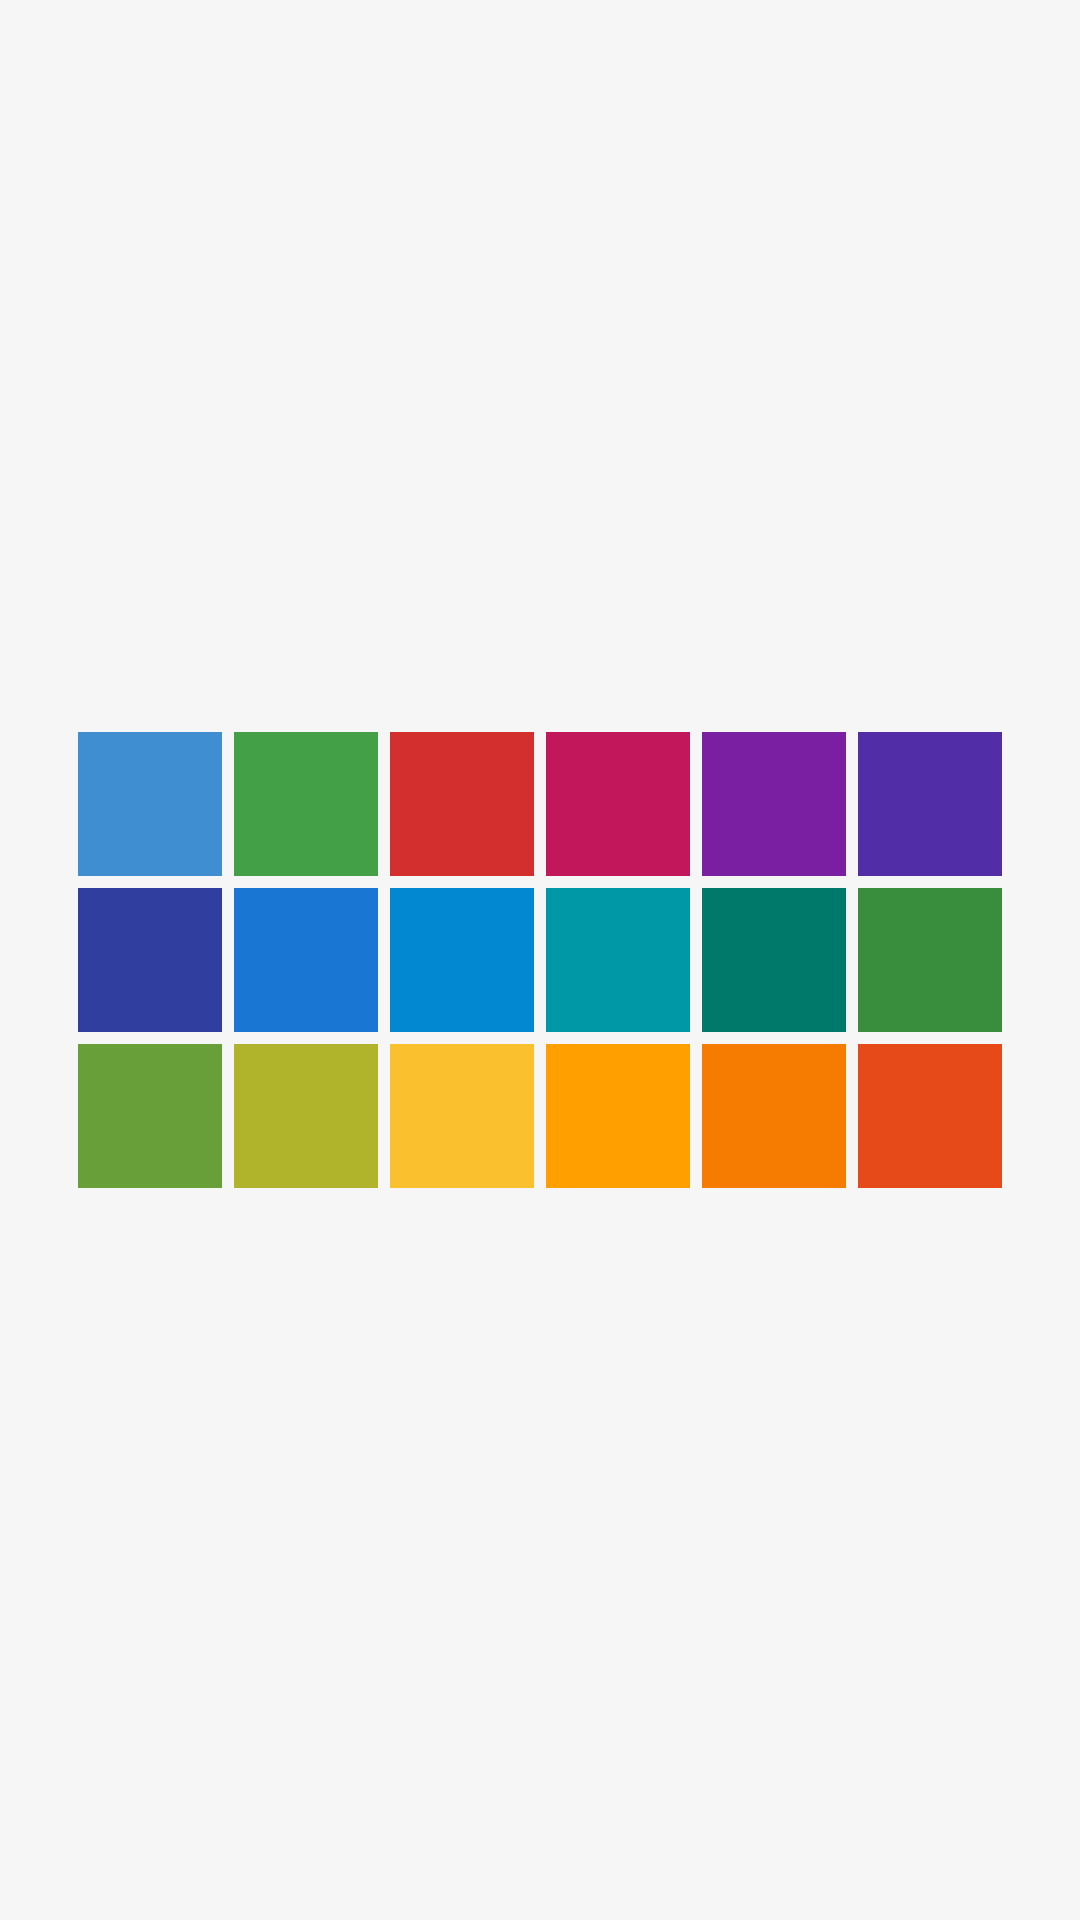

Android layout source for this screen:
<!-- AndroidManifest.xml: application theme AppTheme -->
<!-- res/layout/color_menu.xml -->
<?xml version="1.0" encoding="utf-8" ?>
<LinearLayout xmlns:android="http://schemas.android.com/apk/res/android" android:gravity="center" android:orientation="vertical" android:layout_width="fill_parent" android:layout_height="fill_parent">
	<GridLayout android:orientation="horizontal" android:id="@id/color_layout" android:layout_width="wrap_content" android:layout_height="wrap_content" android:rowCount="3" android:columnCount="6">
		<ImageView android:theme="@style/AppTheme_1" android:id="@id/_1" android:background="?colorPrimary" style="@style/text_view_color" />
		<ImageView android:theme="@style/AppTheme_2" android:id="@id/_2" android:background="?colorPrimary" style="@style/text_view_color" />
		<ImageView android:theme="@style/AppTheme_3" android:id="@id/_3" android:background="?colorPrimary" style="@style/text_view_color" />
		<ImageView android:theme="@style/AppTheme_4" android:id="@id/_4" android:background="?colorPrimary" style="@style/text_view_color" />
		<ImageView android:theme="@style/AppTheme_5" android:id="@id/_5" android:background="?colorPrimary" style="@style/text_view_color" />
		<ImageView android:theme="@style/AppTheme_6" android:id="@id/_6" android:background="?colorPrimary" style="@style/text_view_color" />
		<ImageView android:theme="@style/AppTheme_7" android:id="@id/_7" android:background="?colorPrimary" style="@style/text_view_color" />
		<ImageView android:theme="@style/AppTheme_8" android:id="@id/_8" android:background="?colorPrimary" style="@style/text_view_color" />
		<ImageView android:theme="@style/AppTheme_9" android:id="@id/_9" android:background="?colorPrimary" style="@style/text_view_color" />
		<ImageView android:theme="@style/AppTheme_10" android:id="@id/_10" android:background="?colorPrimary" style="@style/text_view_color" />
		<ImageView android:theme="@style/AppTheme_11" android:id="@id/_11" android:background="?colorPrimary" style="@style/text_view_color" />
		<ImageView android:theme="@style/AppTheme_12" android:id="@id/_12" android:background="?colorPrimary" style="@style/text_view_color" />
		<ImageView android:theme="@style/AppTheme_13" android:id="@id/_13" android:background="?colorPrimary" style="@style/text_view_color" />
		<ImageView android:theme="@style/AppTheme_14" android:id="@id/_14" android:background="?colorPrimary" style="@style/text_view_color" />
		<ImageView android:theme="@style/AppTheme_15" android:id="@id/_15" android:background="?colorPrimary" style="@style/text_view_color" />
		<ImageView android:theme="@style/AppTheme_16" android:id="@id/_16" android:background="?colorPrimary" style="@style/text_view_color" />
		<ImageView android:theme="@style/AppTheme_17" android:id="@id/_17" android:background="?colorPrimary" style="@style/text_view_color" />
		<ImageView android:theme="@style/AppTheme_18" android:id="@id/_18" android:background="?colorPrimary" style="@style/text_view_color" />
	</GridLayout>
</LinearLayout>
<!-- resources referenced by this layout -->
<resources>
  <style name="Widget.AppCompat.TextView" parent="@style/Base.Widget.AppCompat.TextView" />
  <color name="resultBackgroundColor">#fff6f6f6</color>
  <color name="buttonsBackgroundColor">#fffcfcfc</color>
  <style name="Base.Widget.AppCompat.TextView" parent="@android:style/Widget.Material.TextView" />
  <style name="Theme.AppCompat.Light" parent="@style/Base.Theme.AppCompat.Light" />
  <style name="Base.Theme.AppCompat.Light" parent="@style/Base.V21.Theme.AppCompat.Light" />
  <style name="Platform.AppCompat.Light" parent="@style/Platform.V21.AppCompat.Light" />
  <dimen name="abc_action_bar_default_height_material">56.0dip</dimen>
  <style name="ThemeOverlay.AppCompat.ActionBar" parent="@style/Base.ThemeOverlay.AppCompat.ActionBar" />
  <style name="Widget.AppCompat.Light.ActionButton" parent="@style/Widget.AppCompat.ActionButton" />
  <string name="abc_action_mode_done">Done</string>
  <style name="Widget.AppCompat.ActionMode" parent="@style/Base.Widget.AppCompat.ActionMode" />
  <style name="AlertDialog.AppCompat.Light" parent="@style/Base.AlertDialog.AppCompat.Light" />
  <style name="Widget.AppCompat.ButtonBar" parent="@style/Base.Widget.AppCompat.ButtonBar" />
  <style name="Widget.AppCompat.Button" parent="@style/Base.Widget.AppCompat.Button" />
  <style name="Widget.AppCompat.Button.Small" parent="@style/Base.Widget.AppCompat.Button.Small" />
  <color name="accent_material_light">@color/material_deep_teal_500</color>
  <color name="background_floating_material_light">@android:color/white</color>
  <color name="button_material_light">#ffd6d7d7</color>
  <color name="ripple_material_light">#1f000000</color>
  <color name="error_color_material_light">#ffff5722</color>
  <color name="primary_material_light">@color/material_grey_100</color>
  <color name="primary_dark_material_light">@color/material_grey_600</color>
  <dimen name="abc_dialog_corner_radius_material">2.0dip</dimen>
  <dimen name="abc_dialog_padding_material">24.0dip</dimen>
  <style name="ThemeOverlay.AppCompat.Dialog" parent="@style/Base.ThemeOverlay.AppCompat.Dialog" />
  <style name="Widget.AppCompat.EditText" parent="@style/Base.Widget.AppCompat.EditText" />
  <style name="Widget.AppCompat.ImageButton" parent="@style/Base.Widget.AppCompat.ImageButton" />
  <style name="Widget.AppCompat.ListMenuView" parent="@style/Base.Widget.AppCompat.ListMenuView" />
  <style name="Widget.AppCompat.ListPopupWindow" parent="@style/Base.Widget.AppCompat.ListPopupWindow" />
  <dimen name="abc_list_item_height_material">64.0dip</dimen>
  <dimen name="abc_list_item_height_large_material">80.0dip</dimen>
  <dimen name="abc_list_item_height_small_material">48.0dip</dimen>
  <item type="dimen" name="abc_list_item_padding_horizontal_material">@dimen/abc_action_bar_content_inset_material</item>
  <style name="Theme.AppCompat.CompactMenu" parent="@style/Base.Theme.AppCompat.CompactMenu" />
  <dimen name="abc_panel_menu_list_width">296.0dip</dimen>
  <style name="Widget.AppCompat.Light.PopupMenu" parent="@style/Base.Widget.AppCompat.Light.PopupMenu" />
  <style name="Widget.AppCompat.RatingBar" parent="@style/Base.Widget.AppCompat.RatingBar" />
  <style name="Widget.AppCompat.RatingBar.Small" parent="@style/Base.Widget.AppCompat.RatingBar.Small" />
  <style name="Widget.AppCompat.Light.SearchView" parent="@style/Widget.AppCompat.SearchView" />
  <style name="Widget.AppCompat.SeekBar" parent="@style/Base.Widget.AppCompat.SeekBar" />
  <style name="Widget.AppCompat.Spinner" parent="@style/Base.Widget.AppCompat.Spinner" />
  <style name="TextAppearance.AppCompat.Subhead" parent="@style/Base.TextAppearance.AppCompat.Subhead" />
  <style name="TextAppearance.AppCompat.Body1" parent="@style/Base.TextAppearance.AppCompat.Body1" />
  <style name="Widget.AppCompat.Toolbar" parent="@style/Base.Widget.AppCompat.Toolbar" />
  <color name="foreground_material_dark">@android:color/white</color>
  <style name="Widget.AppCompat.ActionButton" parent="@style/Base.Widget.AppCompat.ActionButton" />
</resources>
